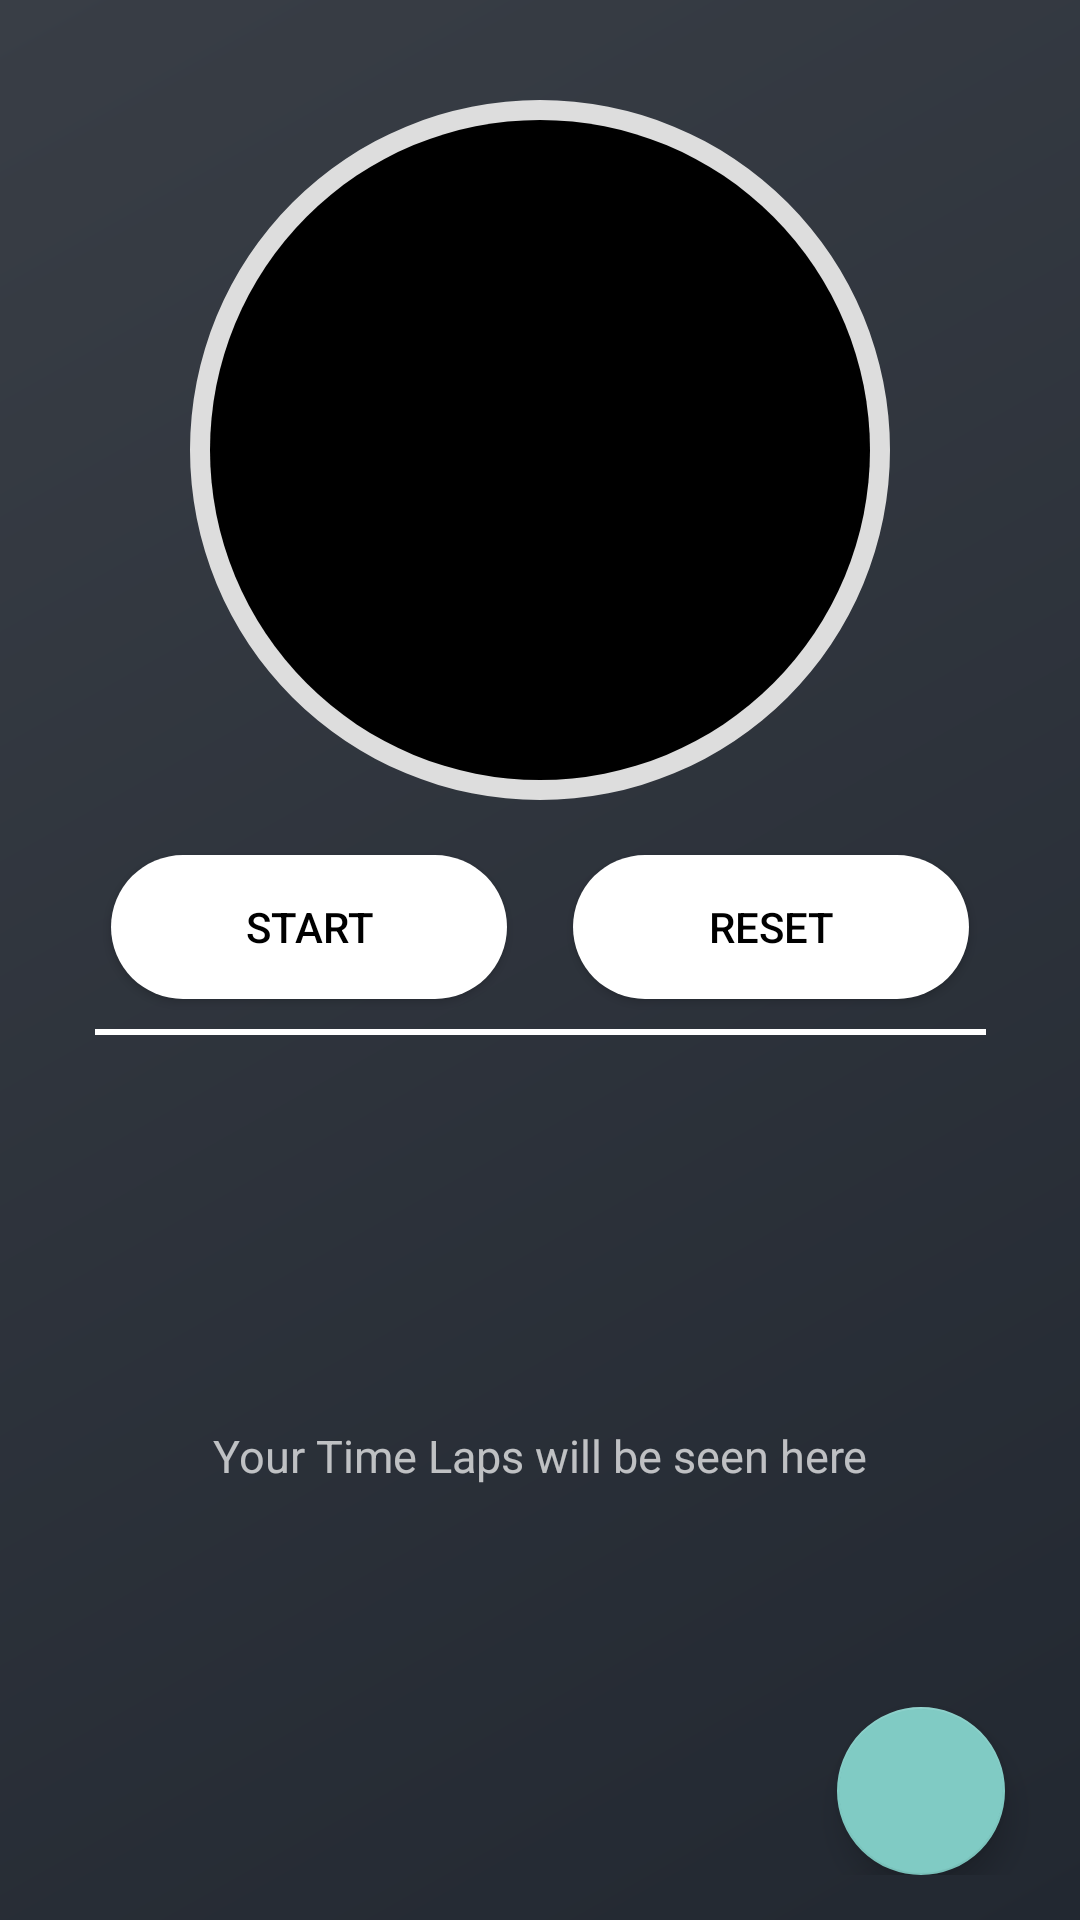

Produce the Android XML layout that renders to this screen, including the resource entries it uses.
<!-- AndroidManifest.xml: application theme Theme.Stoppy -->
<!-- res/layout/ac_home_page.xml -->
<?xml version="1.0" encoding="utf-8"?>
<layout xmlns:android="http://schemas.android.com/apk/res/android"
    xmlns:app="http://schemas.android.com/apk/res-auto">

    <data>

        <variable
            name="home_viewmodel"
            type="com.doublep.stoppy.home.viewmodel.HomeViewModel" />
    </data>

        <androidx.constraintlayout.widget.ConstraintLayout
            android:id="@+id/cl_parentView"
            android:layout_width="match_parent"
            android:layout_height="match_parent"
            android:padding="@dimen/space_size_15">

                        <ProgressBar
                            android:id="@+id/progress_ring"
                            style="@android:style/Widget.DeviceDefault.Light.ProgressBar.Horizontal"
                            android:layout_width="320dp"
                            android:layout_height="250dp"
                            android:indeterminate="false"
                            android:layout_marginTop="@dimen/space_size_10"
                            android:max="360"
                            android:progress="0"
                            android:progressDrawable="@drawable/bck_ring_progress"
                            android:rotation="-90"
                            app:layout_constraintTop_toTopOf="parent"
                            app:layout_constraintStart_toStartOf="parent"
                            app:layout_constraintEnd_toEndOf="parent"
                            />

                        <TextView
                            android:id="@+id/tv_timer"
                            android:layout_width="220dp"
                            android:layout_height="220dp"
                            android:background="@drawable/bck_timer_circle"
                            android:backgroundTint="@color/user_black"
                            android:gravity="center"
                            android:padding="@dimen/space_size_5"
                            android:text="@{home_viewmodel.timeFormatted}"
                            android:textSize="@dimen/text_size_30"
                            app:layout_constraintStart_toStartOf="parent"
                            app:layout_constraintEnd_toEndOf="parent"
                            app:layout_constraintTop_toTopOf="@id/progress_ring"
                            app:layout_constraintBottom_toBottomOf="@id/progress_ring"
                            />

                    <Button
                        android:id="@+id/btn_start_stop"
                        android:layout_width="0dp"
                        android:layout_height="wrap_content"
                        android:background="@drawable/bck_round_btn"
                        android:drawableStart="@drawable/ic_play"
                        android:text="@string/btn_start"
                        android:gravity="center"
                        android:layout_marginTop="@dimen/space_size_10"
                        android:textColor="@color/user_black"
                        android:padding="@dimen/space_size_10"
                        app:layout_constraintStart_toStartOf="parent"
                        app:layout_constraintEnd_toStartOf="@id/btn_lap_reset"
                        app:layout_constraintTop_toBottomOf="@id/progress_ring"
                        app:layout_constraintWidth_percent="0.4" />

                    <Button
                        android:id="@+id/btn_lap_reset"
                        android:layout_width="0dp"
                        android:layout_height="wrap_content"
                        android:background="@drawable/bck_round_btn"
                        android:drawableStart="@drawable/ic_reset"
                        android:text="@string/btn_reset"
                        android:padding="@dimen/space_size_10"
                        android:textColor="@color/user_black"
                        app:layout_constraintEnd_toEndOf="parent"
                        app:layout_constraintStart_toEndOf="@id/btn_start_stop"
                        app:layout_constraintTop_toTopOf="@id/btn_start_stop"
                        app:layout_constraintWidth_percent="0.4" />

                    <View
                        android:id="@+id/vw_divider"
                        android:layout_width="0dp"
                        android:layout_height="@dimen/space_size_2"
                        android:background="@color/user_white"
                        app:layout_constraintStart_toStartOf="parent"
                        app:layout_constraintEnd_toEndOf="parent"
                        app:layout_constraintWidth_percent="0.9"
                        app:layout_constraintTop_toBottomOf="@id/btn_lap_reset"
                        android:layout_marginVertical="@dimen/space_size_10"
                        />

                    <TextView
                        android:id="@+id/lbl_timeLaps"
                        android:layout_width="0dp"
                        android:layout_height="wrap_content"
                        android:text="@string/lbl_lapTitle"
                        android:textSize="@dimen/text_size_20"
                        android:visibility="gone"
                        android:padding="@dimen/space_size_5"
                        android:layout_marginTop="@dimen/space_size_15"
                        app:layout_constraintEnd_toEndOf="parent"
                        app:layout_constraintStart_toStartOf="parent"
                        app:layout_constraintTop_toBottomOf="@id/vw_divider" />

                    <TextView
                        android:id="@+id/lbl_lapsSection"
                        android:layout_width="wrap_content"
                        android:layout_height="wrap_content"
                        android:text="@string/lbl_lapSection"
                        android:textSize="@dimen/text_size_15"
                        android:visibility="visible"
                        app:layout_constraintEnd_toEndOf="parent"
                        app:layout_constraintStart_toStartOf="parent"
                       app:layout_constraintTop_toBottomOf="@id/lbl_timeLaps"
                        app:layout_constraintBottom_toBottomOf="parent"/>

                    <androidx.recyclerview.widget.RecyclerView
                        android:id="@+id/recy_laps"
                        android:layout_width="0dp"
                        android:layout_height="0dp"
                        android:layout_marginTop="@dimen/space_size_5"
                        app:layout_constraintBottom_toBottomOf="parent"
                        app:layout_constraintEnd_toEndOf="parent"
                        app:layout_constraintStart_toStartOf="parent"
                        app:layout_constraintTop_toBottomOf="@id/lbl_timeLaps" />

            <com.google.android.material.floatingactionbutton.FloatingActionButton
                android:id="@+id/fab_main"
                android:layout_width="wrap_content"
                android:layout_height="wrap_content"
                android:layout_marginEnd="@dimen/space_size_10"
                android:contentDescription="@string/cd_fab_setting"
                android:src="@drawable/ic_settings"
                app:layout_constraintBottom_toBottomOf="parent"
                app:layout_constraintEnd_toEndOf="parent"
                />

            <LinearLayout
                android:id="@+id/fab_menu"
                android:layout_width="wrap_content"
                android:layout_height="wrap_content"
                android:orientation="vertical"
                android:visibility="gone"
                android:layout_marginTop="@dimen/space_size_20"
                app:layout_constraintStart_toStartOf="@id/fab_main"
                app:layout_constraintEnd_toEndOf="@id/fab_main"
                app:layout_constraintBottom_toTopOf="@id/fab_main"
                >

                <com.google.android.material.floatingactionbutton.FloatingActionButton
                    android:id="@+id/fab_theme"
                    android:layout_width="wrap_content"
                    android:layout_height="wrap_content"
                    app:fabCustomSize="@dimen/space_size_45"
                    android:contentDescription="@string/cd_fab_theme"
                    android:src="@drawable/ic_theme"
                    android:layout_margin="@dimen/space_size_5"
                    />

                <com.google.android.material.floatingactionbutton.FloatingActionButton
                    android:id="@+id/fab_font"
                    android:layout_width="wrap_content"
                    android:layout_height="wrap_content"
                    app:fabCustomSize="@dimen/space_size_45"
                    android:contentDescription="@string/cd_fab_font"
                    android:layout_margin="@dimen/space_size_5"
                    android:src="@drawable/ic_font" />

                <com.google.android.material.floatingactionbutton.FloatingActionButton
                    android:id="@+id/fab_font_color"
                    android:layout_width="wrap_content"
                    android:layout_height="wrap_content"
                    app:fabCustomSize="@dimen/space_size_45"
                    android:contentDescription="@string/cd_fab_font_color"
                    android:layout_margin="@dimen/space_size_5"
                    android:src="@drawable/ic_font_color" />

                <com.google.android.material.floatingactionbutton.FloatingActionButton
                    android:id="@+id/fab_background"
                    android:layout_width="wrap_content"
                    android:layout_height="wrap_content"
                    app:fabCustomSize="@dimen/space_size_45"
                    android:contentDescription="@string/cd_fab_bck_color"
                    android:layout_margin="@dimen/space_size_5"
                    android:src="@drawable/ic_back_color" />

                <com.google.android.material.floatingactionbutton.FloatingActionButton
                    android:id="@+id/fab_button_style"
                    android:layout_width="wrap_content"
                    android:layout_height="wrap_content"
                    app:fabCustomSize="@dimen/space_size_45"
                    android:layout_margin="@dimen/space_size_5"
                    android:contentDescription="@string/cd_fab_button_style"
                    android:src="@drawable/ic_button" />
            </LinearLayout>
                    </androidx.constraintlayout.widget.ConstraintLayout>

</layout>
<!-- resources referenced by this layout -->
<resources>
  <color name="user_black">#000000</color>
  <color name="user_white">#FFFFFF</color>
  <dimen name="space_size_10">10dp</dimen>
  <dimen name="space_size_15">15dp</dimen>
  <dimen name="space_size_2">2dp</dimen>
  <dimen name="space_size_20">20dp</dimen>
  <dimen name="space_size_45">45dp</dimen>
  <dimen name="space_size_5">5dp</dimen>
  <dimen name="text_size_15">15sp</dimen>
  <dimen name="text_size_20">20sp</dimen>
  <dimen name="text_size_30">30sp</dimen>
  <!-- drawable bck_ring_progress (drawable) -->
  <layer-list xmlns:android="http://schemas.android.com/apk/res/android">
      <item android:id="@android:id/background">
          <shape android:shape="ring" android:useLevel="false" android:thickness="@dimen/space_size_10">
              <solid android:color="#DDDDDD"/>
          </shape>
      </item>
      <item android:id="@android:id/progress">
          <shape android:shape="ring" android:useLevel="true" android:thickness="@dimen/space_size_10">
              <solid android:color="#FF4081"/>
          </shape>
      </item>
  </layer-list>
  <!-- drawable bck_round_btn (drawable) -->
  <shape xmlns:android="http://schemas.android.com/apk/res/android"
      android:shape="rectangle">
      <solid android:color="#FFFFFF" />
      <corners android:radius="@dimen/space_size_50" />
  </shape>
  <!-- drawable bck_timer_circle (drawable) -->
  <?xml version="1.0" encoding="utf-8"?>
  <shape xmlns:android="http://schemas.android.com/apk/res/android"
      android:shape="oval">
      <solid android:color="@android:color/white" />
      <size android:width="@dimen/space_size_160" android:height="@dimen/space_size_160" />
      <corners android:radius="@dimen/space_size_80" />
  </shape>
  <!-- drawable ic_back_color: png bitmap (drawable-xxxhdpi, 4887 bytes) -->
  <!-- drawable ic_button: png bitmap (drawable-xxxhdpi, 2255 bytes) -->
  <!-- drawable ic_font: png bitmap (drawable-xxxhdpi, 2737 bytes) -->
  <!-- drawable ic_font_color: png bitmap (drawable-xxxhdpi, 1676 bytes) -->
  <string name="btn_reset">Reset</string>
  <string name="btn_start">Start</string>
  <string name="cd_fab_bck_color">Change Background Color</string>
  <string name="cd_fab_button_style">Button Style Settings</string>
  <string name="cd_fab_font">Change Font</string>
  <string name="cd_fab_font_color">Change Font Color</string>
  <string name="cd_fab_setting">Floating button fab</string>
  <string name="cd_fab_theme">Choose Theme</string>
  <string name="lbl_lapSection">Your Time Laps will be seen here </string>
  <string name="lbl_lapTitle">Time Laps</string>
  <style name="Theme.Stoppy" parent="Theme.AppCompat.NoActionBar">
          
          <item name="colorPrimary">@color/purple_500</item>
          <item name="colorPrimaryVariant">@color/purple_700</item>
          <item name="colorOnPrimary">@color/user_white</item>
          
          <item name="colorSecondary">@color/teal_200</item>
          <item name="colorSecondaryVariant">@color/teal_700</item>
          <item name="colorOnSecondary">@color/user_white</item>
          
          <item name="android:statusBarColor">?attr/colorPrimaryVariant</item>
          
          
          <item name="android:windowBackground">@drawable/bck_whole_app</item>
      </style>
  <dimen name="space_size_50">50dp</dimen>
  <dimen name="space_size_160">160dp</dimen>
  <dimen name="space_size_80">80dp</dimen>
  <color name="purple_500">#FF6200EE</color>
  <color name="purple_700">#FF3700B3</color>
  <color name="teal_200">#FF03DAC5</color>
  <color name="teal_700">#FF018786</color>
  <!-- drawable bck_whole_app (drawable) -->
  <?xml version="1.0" encoding="utf-8"?>
  <shape xmlns:android="http://schemas.android.com/apk/res/android"
      android:shape="rectangle">
  
      <gradient
          android:angle="135"
          android:startColor="#222831"
          android:endColor="#393E46"
          android:type="linear" />
  
  </shape>
</resources>
